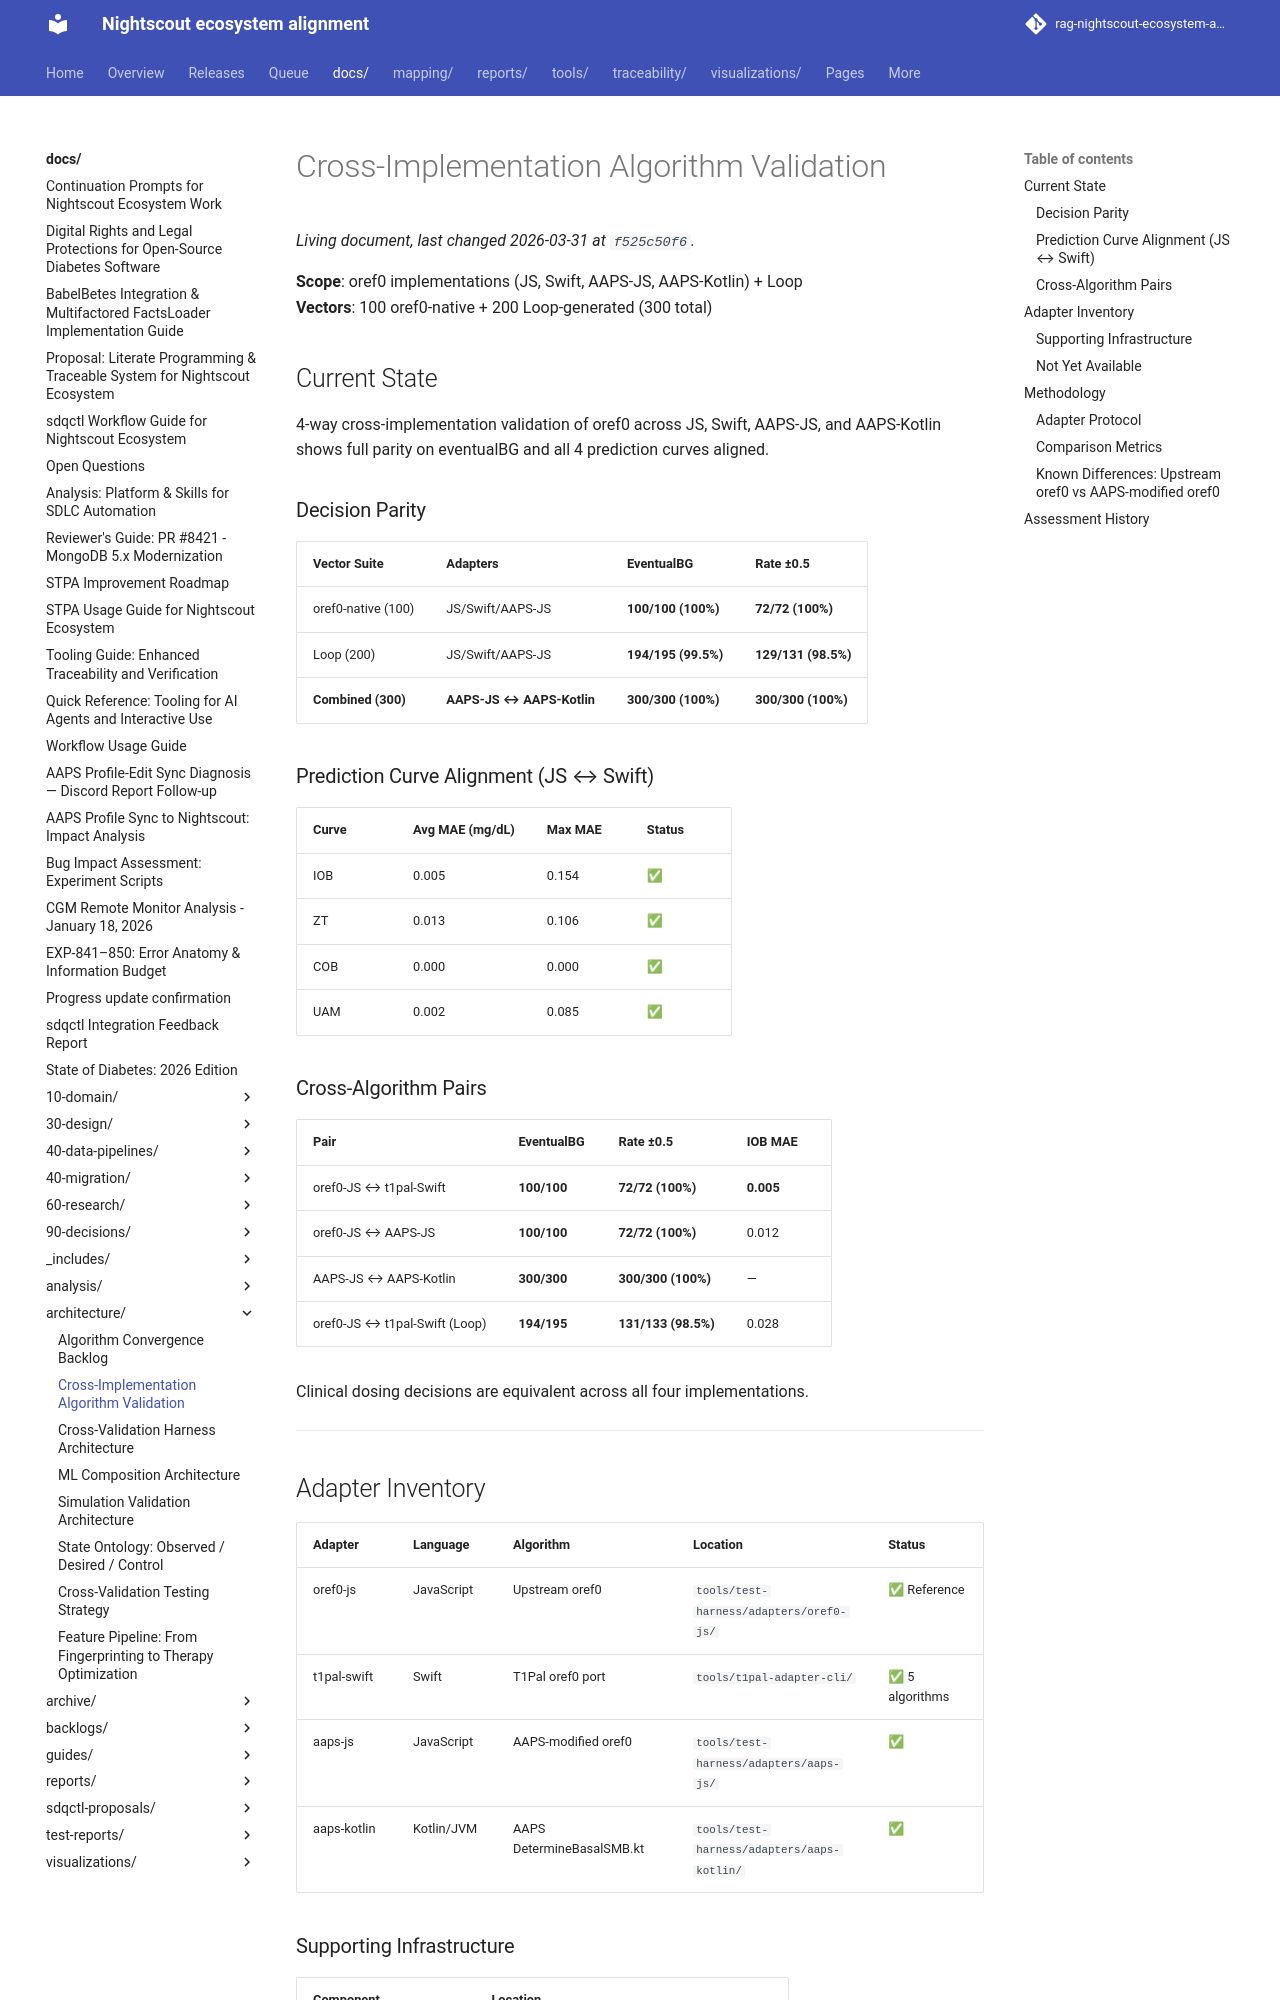

repository: bewest/rag-nightscout-ecosystem-alignment · page: docs/architecture/cross-validation-assessment.html · generator: mkdocs

# Cross-Implementation Algorithm Validation

**Scope**: oref0 implementations (JS, Swift, AAPS-JS, AAPS-Kotlin) + Loop  
**Vectors**: 100 oref0-native + 200 Loop-generated (300 total)

## Current State

4-way cross-implementation validation of oref0 across JS, Swift, AAPS-JS, and
AAPS-Kotlin shows full parity on eventualBG and all 4 prediction curves aligned.

### Decision Parity

| Vector Suite | Adapters | EventualBG | Rate ±0.5 |
|-------------|----------|------------|-----------|
| oref0-native (100) | JS/Swift/AAPS-JS | **100/100 (100%)** | **72/72 (100%)** |
| Loop (200) | JS/Swift/AAPS-JS | **194/195 (99.5%)** | **129/131 (98.5%)** |
| **Combined (300)** | **AAPS-JS ↔ AAPS-Kotlin** | **300/300 (100%)** | **300/300 (100%)** |

### Prediction Curve Alignment (JS ↔ Swift)

| Curve | Avg MAE (mg/dL) | Max MAE | Status |
|-------|-----------------|---------|--------|
| IOB | 0.005 | 0.154 | ✅ |
| ZT | 0.013 | 0.106 | ✅ |
| COB | 0.000 | 0.000 | ✅ |
| UAM | 0.002 | 0.085 | ✅ |

### Cross-Algorithm Pairs

| Pair | EventualBG | Rate ±0.5 | IOB MAE |
|------|------------|-----------|---------|
| oref0-JS ↔ t1pal-Swift | **100/100** | **72/72 (100%)** | **0.005** |
| oref0-JS ↔ AAPS-JS | **100/100** | **72/72 (100%)** | 0.012 |
| AAPS-JS ↔ AAPS-Kotlin | **300/300** | **300/300 (100%)** | — |
| oref0-JS ↔ t1pal-Swift (Loop) | **194/195** | **131/133 (98.5%)** | 0.028 |

Clinical dosing decisions are equivalent across all four implementations.

---

## Adapter Inventory

| Adapter | Language | Algorithm | Location | Status |
|---------|----------|-----------|----------|--------|
| oref0-js | JavaScript | Upstream oref0 | `tools/test-harness/adapters/oref0-js/` | ✅ Reference |
| t1pal-swift | Swift | T1Pal oref0 port | `tools/t1pal-adapter-cli/` | ✅ 5 algorithms |
| aaps-js | JavaScript | AAPS-modified oref0 | `tools/test-harness/adapters/aaps-js/` | ✅ |
| aaps-kotlin | Kotlin/JVM | AAPS DetermineBasalSMB.kt | `tools/test-harness/adapters/aaps-kotlin/` | ✅ |
